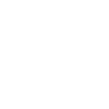
t = 0.00 s
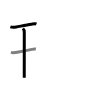
t = 2.50 s
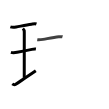
t = 4.75 s
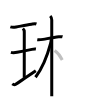
t = 7.25 s
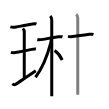
t = 9.50 s
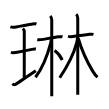
t = 12.00 s

The animated SVG that drew these frames (rendered in a browser with its animation timeline set to each time). Animation: 12 SMIL elements (animate=12); one cycle of 12.00 s.

<svg width="109px" height="109px" viewBox="0 0 px 109px" xmlns="http://www.w3.org/2000/svg" xmlns:xlink="http://www.w3.org/1999/xlink" xml:space="preserve" version="1.1"  baseProfile="full">
<path d="M10.36,26.89c1.89,0.61,4.24,0.37,5.78,0.1c3.63-0.63,9.81-2.04,15.36-2.82c1.42-0.2,3.52-0.72,4.94-0.17" style="fill:none;stroke:black;stroke-width:3;opacity:0">
  <animate attributeType="CSS" attributeName="opacity" from="0" to="1" begin="0s" dur="1s" repeatCount="0" fill="freeze" />
</path>
<path d="M22.89,28.55c0.82,0.84,1.39,2.64,1.39,3.32c0,5.67-0.03,40.12-0.03,45.76" style="fill:none;stroke:black;stroke-width:3;opacity:0">
  <animate attributeType="CSS" attributeName="opacity" from="0" to="1" begin="1s" dur="1s" repeatCount="0" fill="freeze" />
</path>
<path d="M10.91,52.35c2.09,0.65,4.65,0.26,6.23-0.03c4.48-0.82,10.11-1.94,14.75-2.95c1.14-0.25,2.6-0.5,4.02-0.3" style="fill:none;stroke:black;stroke-width:3;opacity:0">
  <animate attributeType="CSS" attributeName="opacity" from="0" to="1" begin="2s" dur="1s" repeatCount="0" fill="freeze" />
</path>
<path d="M12.24,83.89c1.38,0.99,2.14,1.25,3.5,0.35c7.13-4.73,12.5-8.2,20.06-13.41" style="fill:none;stroke:black;stroke-width:3;opacity:0">
  <animate attributeType="CSS" attributeName="opacity" from="0" to="1" begin="3s" dur="1s" repeatCount="0" fill="freeze" />
</path>
<path d="M37.25,39.69c2.12,0.31,4.33-0.06,5.89-0.33c4.97-0.86,10.54-2.05,15.67-2.55c1.55-0.15,2.72-0.28,3.69,0" style="fill:none;stroke:black;stroke-width:3;opacity:0">
  <animate attributeType="CSS" attributeName="opacity" from="0" to="1" begin="4s" dur="1s" repeatCount="0" fill="freeze" />
</path>
<path d="M50.25,16c1.06,1.06,1.5,2.38,1.5,4c0,0.86,0,47.42,0,67.75c0,4.09,0,7.12,0,8.5" style="fill:none;stroke:black;stroke-width:3;opacity:0">
  <animate attributeType="CSS" attributeName="opacity" from="0" to="1" begin="5s" dur="1s" repeatCount="0" fill="freeze" />
</path>
<path d="M51.25,39.25c0,0.88-0.31,2.88-0.71,4.38C47.6,54.68,42.3,68.33,35.5,77.25" style="fill:none;stroke:black;stroke-width:3;opacity:0">
  <animate attributeType="CSS" attributeName="opacity" from="0" to="1" begin="6s" dur="1s" repeatCount="0" fill="freeze" />
</path>
<path d="M54.62,50.5c2.88,2,5.98,6,7.62,9.5" style="fill:none;stroke:black;stroke-width:3;opacity:0">
  <animate attributeType="CSS" attributeName="opacity" from="0" to="1" begin="7s" dur="1s" repeatCount="0" fill="freeze" />
</path>
<path d="M68,36.39c2.12,0.49,3.51,0.36,4.77,0.18c5.6-0.82,11.14-1.63,16.73-2.26c1.33-0.15,2.65-0.26,3.99,0.1" style="fill:none;stroke:black;stroke-width:3;opacity:0">
  <animate attributeType="CSS" attributeName="opacity" from="0" to="1" begin="8s" dur="1s" repeatCount="0" fill="freeze" />
</path>
<path d="M76.25,14.25c1.25,1.25,1.5,2.5,1.5,4c0,0.85,0,46.79,0,67.38c0,4.5,0,7.78,0,9.12" style="fill:none;stroke:black;stroke-width:3;opacity:0">
  <animate attributeType="CSS" attributeName="opacity" from="0" to="1" begin="9s" dur="1s" repeatCount="0" fill="freeze" />
</path>
<path d="M77.5,37.5c0,1.25-0.58,4.36-0.92,5.65c-3.08,11.74-8.84,22.66-16.83,34.6" style="fill:none;stroke:black;stroke-width:3;opacity:0">
  <animate attributeType="CSS" attributeName="opacity" from="0" to="1" begin="10s" dur="1s" repeatCount="0" fill="freeze" />
</path>
<path d="M78.25,38.25c4,14,9.12,24,14.58,33.11c1.11,1.86,2.42,3.77,4.67,5.89" style="fill:none;stroke:black;stroke-width:3;opacity:0">
  <animate attributeType="CSS" attributeName="opacity" from="0" to="1" begin="11s" dur="1s" repeatCount="0" fill="freeze" />
</path>
</svg>
